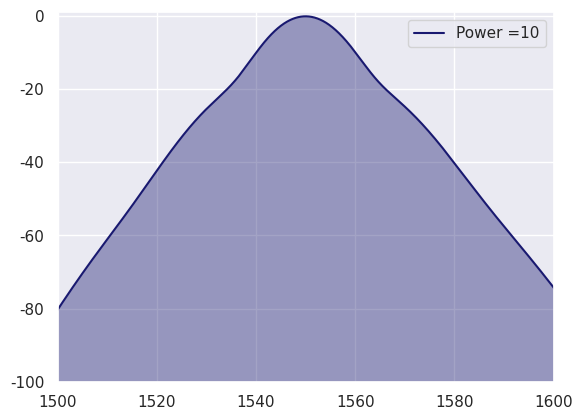

Reproduce this figure in Python.
import numpy as np
import numpy.fft as fft
import matplotlib.pyplot as plt
import seaborn as sns
import os

# Temporal Sampling

N = 4096  # Number of points
T_window = 100 * (10 ** -12)  # Temporal window
t_step = T_window / N  # Temporal Step
t_vector = np.arange(-N / 2, N / 2, 1) * t_step  # Time vector

# Frequency Sampling

w_window = 2 * np.pi / T_window  # Frequency window
w_step = w_window / N  # Frequency steps

w_vector = (np.pi / T_window) * np.concatenate(
    (np.arange(-(N / 2) + 1, 1, 1), np.arange(0, (N / 2), 1)))  # Frequency vector

# Wavelength Sampling

lambda_window = 1800 * (10 ** -9)  # Sampling wavelength window
FWHM = 50 * (10 ** -9)  # Full width at half maximum of the pulse in m
lambda_p = 1550 * (10 ** -9)  # Central wavelength in m
lambda_i_p = lambda_p - (lambda_window / 2)  # sampling wavelength initial
lambda_f_p = lambda_p + (lambda_window / 2)  # sampling wavelength final

lambda_vector_p = np.linspace(lambda_i_p, lambda_f_p, N)  # Wavelength vector

# Pulse Parameters

power = 10  # 1000 * (10 ** -3)  # Pump power in W
c = 3 * (10 ** 8)  # Speed of light in vacuum in m/s

pulse_aux_pump = np.float128(-((lambda_vector_p - lambda_p) / (FWHM * 2)) ** 2)  # Gaussian Pump
pulse_p = np.exp(pulse_aux_pump)  # Pump beam

# Input field

fourier_pulse = fft.fft(pulse_p)  # Pulse in time domain
input_field = fourier_pulse / np.max(fourier_pulse)  # Normalized input field

# Device Parameters

device_length = 0.01  # 10 * (10 ** -3)  # Waveguide/Fiber length
betas = np.array([-1.1830 * (10 ** -26), 8.1038 * (10 ** -41)])  # Dispersion parameters. beta2, beta3,... in s^i/m
A_eff = 0.96 * (10 ** -12)  # Effective mode area in m^2
Losses = 0  # Linear losses in dB/cm
alpha = 0  # Linear losses in cm^-1

n2 = 4.4 * (10 ** -18)  # Nonlinear refractive index in m^2/W
gamma = 10  # (2 * np.pi * n2) / (lambda_p * A_eff)

# Spatial sampling

step_number = 1000  # Number of steps for the Split Step Fourier Method (SSFM)
dz = device_length / step_number  # Step size

# Operators

dispersion_operator = np.exp(1j * (0.5 * betas[0] * (w_vector ** 2) - w_vector) * dz) * np.exp(
    1j * (1 / 6) * betas[1] * (w_vector ** 3) * dz) * np.exp(-alpha / 2 * dz)  # phase factor of the pump wave
nonlinear_operator = 1j * power * gamma * dz

# Main Loop
# Simulation Scheme: 1/2 Nonlinear, dispersion, 1/2 Nonlinear

Initial_HalfStep = input_field * np.exp((abs(input_field) ** 2) * nonlinear_operator / 2)  # 1/2 nonlinear

for i in range(1, step_number + 1):
    dispersion_HalfStep = fft.ifft(Initial_HalfStep) * dispersion_operator  # dispersion
    field = fft.fft(dispersion_HalfStep)

    Initial_HalfStep = field * np.exp((abs(field) ** 2) * nonlinear_operator / 2)

field_ssfm = Initial_HalfStep * np.exp((abs(Initial_HalfStep) ** 2) * nonlinear_operator / 2)  #
final_Field = fft.ifft(field_ssfm)

# Graphics

ifft_input_pulse = fft.ifft(input_field) * np.conj(fft.ifft(input_field))
final_field_dBs = 10 * np.log10((final_Field * np.conj(final_Field)) / np.max(ifft_input_pulse))
lambdap = 2 * np.pi * c / (w_vector + 2 * np.pi * c / lambda_p) * 10 ** 9
imput_field_dBs = 10 * np.log10(ifft_input_pulse / np.max(ifft_input_pulse))

x, y = np.real(lambdap), np.real(final_field_dBs)
sns.set(style="darkgrid")

fig, ax = plt.subplots(dpi=100)
ax.plot(x, y, label="Power =" + str(power), color="#191970")

ax.fill(x, y, facecolor='#191970', linewidth=1, alpha=0.4)
plt.ylim([-100, 1])
plt.xlim([1500, 1600])
ax.legend()
plt.show()
